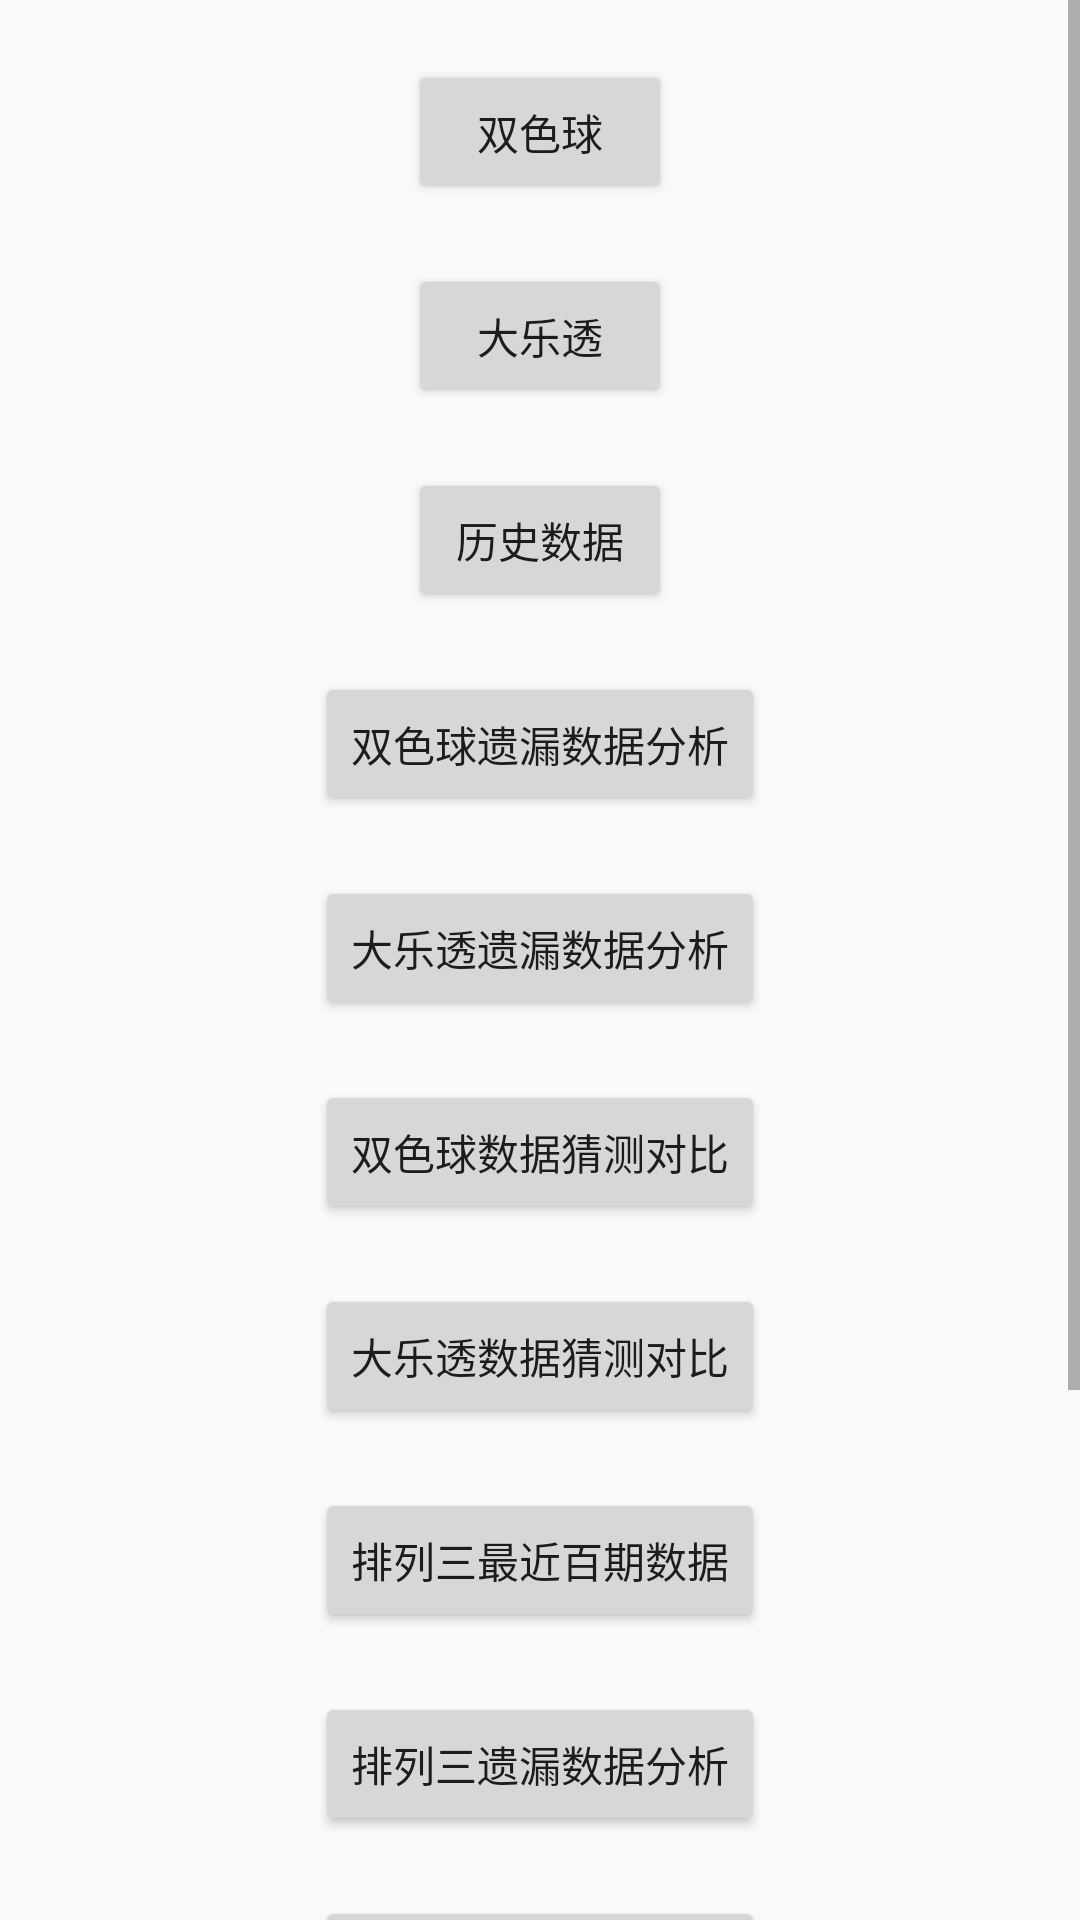

Produce the Android XML layout that renders to this screen, including the resource entries it uses.
<!-- AndroidManifest.xml: application theme AppTheme -->
<!-- res/layout/activity_main.xml -->
<?xml version="1.0" encoding="utf-8"?>
<ScrollView xmlns:android="http://schemas.android.com/apk/res/android"
    android:layout_width="match_parent"
    android:layout_height="match_parent"
    android:gravity="center_horizontal"
    android:orientation="vertical">

    <LinearLayout
        android:layout_width="match_parent"
        android:layout_height="match_parent"
        android:gravity="center_horizontal"
        android:orientation="vertical">

        <Button
            android:id="@+id/btn_ssq"
            android:layout_width="wrap_content"
            android:layout_height="wrap_content"
            android:layout_marginTop="@dimen/dp_20"
            android:text="双色球"
            android:visibility="visible" />

        <Button
            android:id="@+id/btn_dlt"
            android:layout_width="wrap_content"
            android:layout_height="wrap_content"
            android:layout_marginTop="@dimen/dp_20"
            android:text="大乐透"
            android:visibility="visible" />

        <Button
            android:id="@+id/btn_history"
            android:layout_width="wrap_content"
            android:layout_height="wrap_content"
            android:layout_marginTop="@dimen/dp_20"
            android:text="历史数据"
            android:visibility="visible" />

        <Button
            android:id="@+id/btn_ssq_omit"
            android:layout_width="wrap_content"
            android:layout_height="wrap_content"
            android:layout_marginTop="@dimen/dp_20"
            android:text="双色球遗漏数据分析"
            android:visibility="visible" />

        <Button
            android:id="@+id/btn_dlt_omit"
            android:layout_width="wrap_content"
            android:layout_height="wrap_content"
            android:layout_marginTop="@dimen/dp_20"
            android:text="大乐透遗漏数据分析"
            android:visibility="visible" />

        <Button
            android:id="@+id/btn_ssq_verify"
            android:layout_width="wrap_content"
            android:layout_height="wrap_content"
            android:layout_marginTop="@dimen/dp_20"
            android:text="双色球数据猜测对比"
            android:visibility="visible" />

        <Button
            android:id="@+id/btn_dlt_verify"
            android:layout_width="wrap_content"
            android:layout_height="wrap_content"
            android:layout_marginTop="@dimen/dp_20"
            android:text="大乐透数据猜测对比"
            android:visibility="visible" />

        <Button
            android:id="@+id/btn_at_history"
            android:layout_width="wrap_content"
            android:layout_height="wrap_content"
            android:layout_marginTop="@dimen/dp_20"
            android:text="排列三最近百期数据" />

        <Button
            android:id="@+id/btn_at_anaylyze_result"
            android:layout_width="wrap_content"
            android:layout_height="wrap_content"
            android:layout_marginTop="@dimen/dp_20"
            android:text="排列三遗漏数据分析" />

        <Button
            android:id="@+id/btn_at_anaylyze"
            android:layout_width="wrap_content"
            android:layout_height="wrap_content"
            android:layout_marginTop="@dimen/dp_20"
            android:text="排列三数据猜测对比" />

        <Button
            android:id="@+id/btn_etcf_history"
            android:layout_width="wrap_content"
            android:layout_height="wrap_content"
            android:layout_marginTop="@dimen/dp_20"
            android:text="11选5最近百期数据" />

        <Button
            android:id="@+id/btn_etcf_anaylyze_result"
            android:layout_width="wrap_content"
            android:layout_height="wrap_content"
            android:layout_marginTop="@dimen/dp_20"
            android:text="11选5遗漏数据分析" />

        <Button
            android:id="@+id/btn_etcf_anaylyze"
            android:layout_width="wrap_content"
            android:layout_height="wrap_content"
            android:layout_marginTop="@dimen/dp_20"
            android:text="11选5数据猜测对比" />
    </LinearLayout>
</ScrollView>
<!-- resources referenced by this layout -->
<resources>
  <dimen name="dp_20">20dp</dimen>
  <style name="AppTheme" parent="Theme.AppCompat.Light.NoActionBar">
          
          <item name="colorPrimary">@color/colorPrimary</item>
          <item name="colorPrimaryDark">@color/colorPrimaryDark</item>
          <item name="colorAccent">@color/colorAccent</item>
      </style>
  <color name="colorPrimary">#3F51B5</color>
  <color name="colorPrimaryDark">#303F9F</color>
  <color name="colorAccent">#FF4081</color>
</resources>
